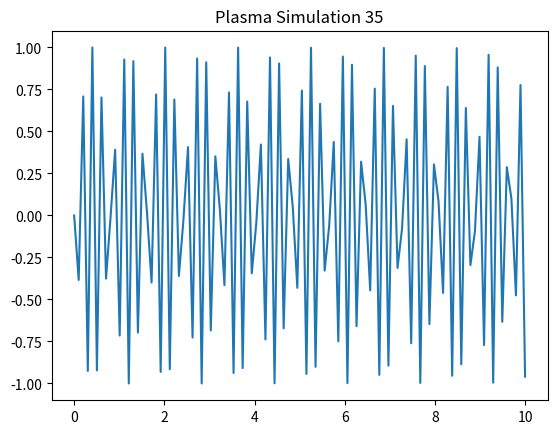

Write Python code to recreate this figure.
import numpy as np
import matplotlib.pyplot as plt
x = np.linspace(0, 10, 100)
y = np.sin(x * 35)
plt.plot(x, y)
plt.title('Plasma Simulation 35')
